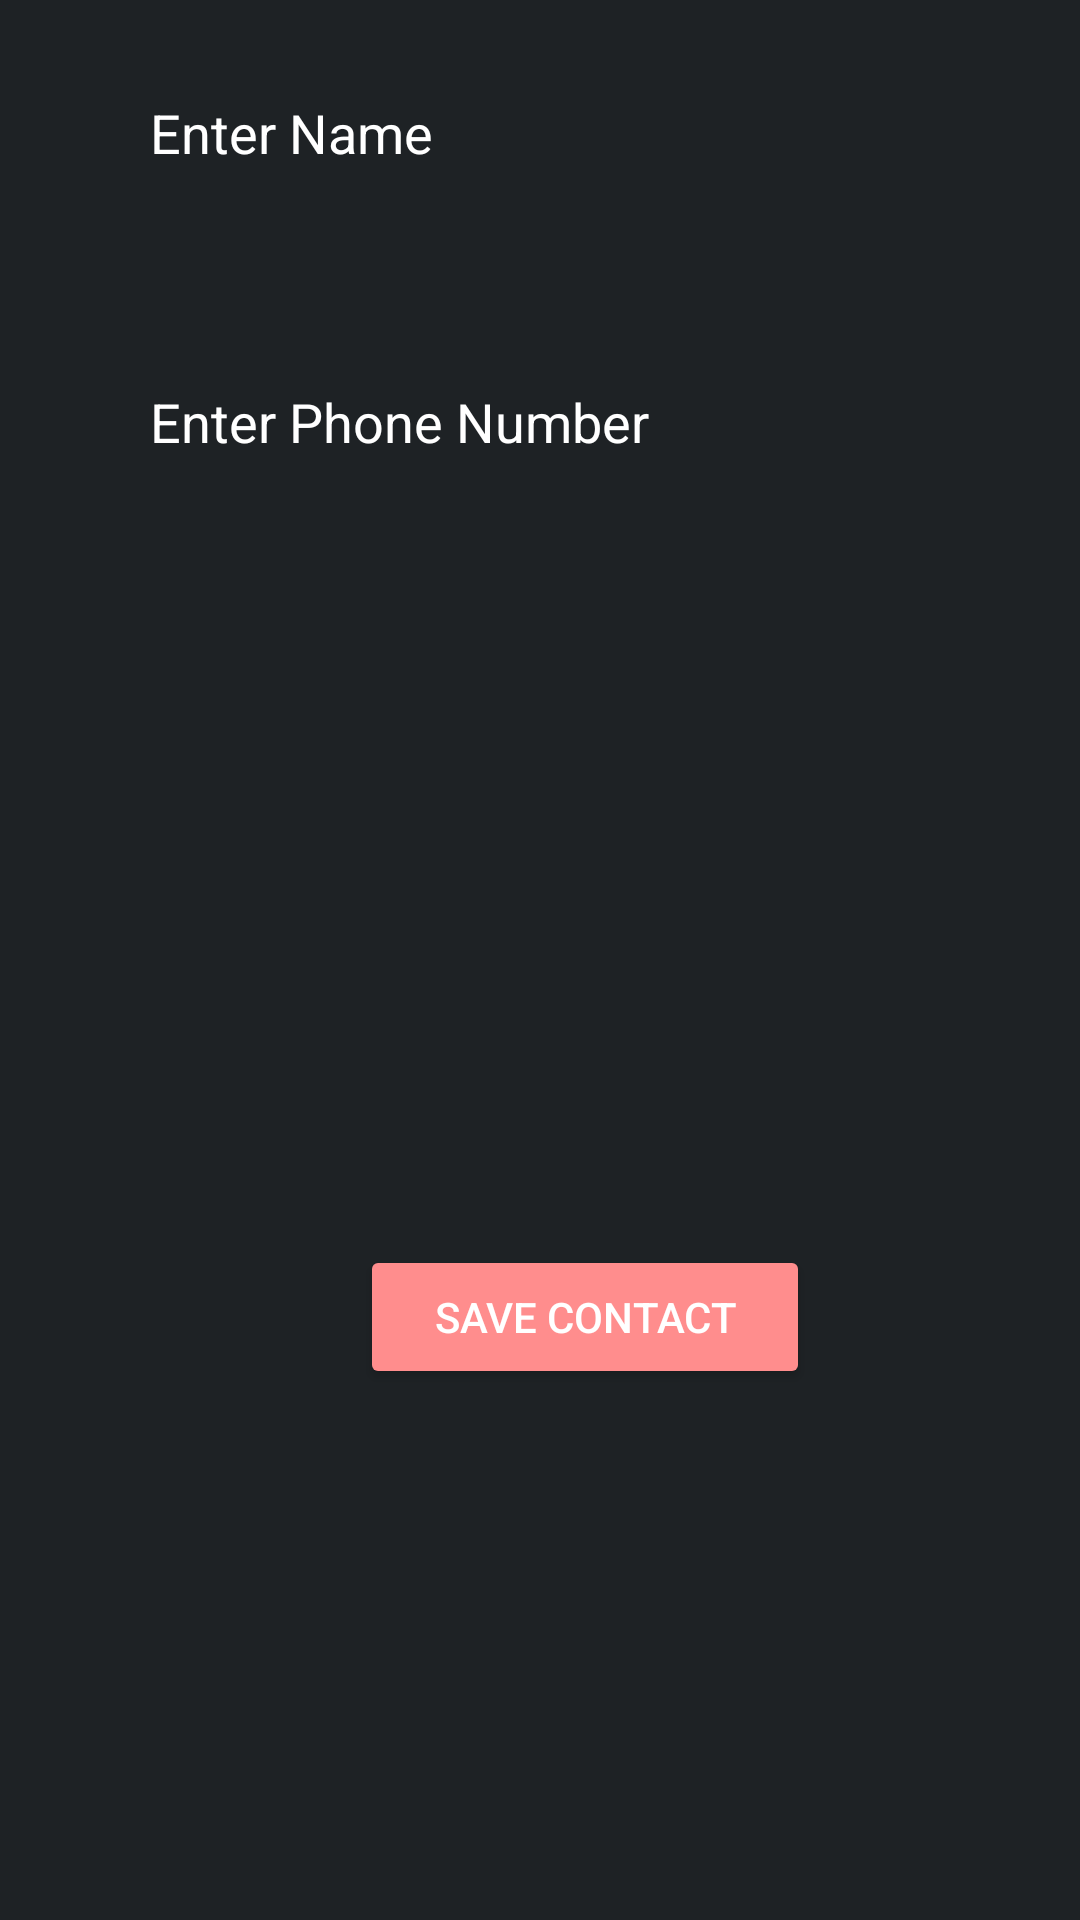

Layout XML and referenced resources for this Android screen:
<!-- AndroidManifest.xml: application theme Theme.Canary -->
<!-- res/layout/fragment_add_contact.xml -->
<?xml version="1.0" encoding="utf-8"?>
<androidx.constraintlayout.widget.ConstraintLayout xmlns:android="http://schemas.android.com/apk/res/android"
    xmlns:app="http://schemas.android.com/apk/res-auto"
    xmlns:tools="http://schemas.android.com/tools"
    android:layout_width="match_parent"
    android:layout_height="match_parent"
    android:background="@color/dark_grey"
    tools:context=".fragments.AddContactFragment">


    <TextView
        android:id="@+id/textView2"
        android:layout_width="wrap_content"
        android:layout_height="wrap_content"
        android:layout_marginTop="32dp"
        android:text="@string/enter_name"
        android:textColor="@color/white"
        android:textSize="18sp"
        app:layout_constraintStart_toStartOf="@+id/guideline5"
        app:layout_constraintTop_toTopOf="parent" />

    <TextView
        android:id="@+id/textView3"
        android:layout_width="wrap_content"
        android:layout_height="wrap_content"
        android:layout_marginTop="24dp"
        android:text="@string/enter_phone_number"
        android:textColor="@color/white"
        android:textSize="18sp"
        app:layout_constraintStart_toStartOf="@+id/textView2"
        app:layout_constraintTop_toBottomOf="@+id/personName" />

    <EditText
        android:id="@+id/phone"
        android:layout_width="0dp"
        android:layout_height="wrap_content"
        android:background="@drawable/edt_background"
        android:ems="10"
        android:inputType="phone"
        android:minHeight="48dp"
        android:padding="10dp"
        android:textColor="@color/white"
        app:layout_constraintEnd_toStartOf="@+id/guideline2"
        app:layout_constraintHorizontal_bias="0.0"
        app:layout_constraintStart_toStartOf="@+id/guideline5"
        app:layout_constraintTop_toBottomOf="@+id/textView3" />

    <EditText
        android:id="@+id/personName"
        android:layout_width="0dp"
        android:layout_height="wrap_content"
        android:ems="10"
        android:inputType="textPersonName"
        android:minHeight="48dp"
        android:padding="10dp"
        android:textColor="@color/white"
        android:background="@drawable/edt_background"
        app:layout_constraintEnd_toStartOf="@+id/guideline2"
        app:layout_constraintStart_toStartOf="@+id/guideline5"
        app:layout_constraintTop_toBottomOf="@+id/textView2" />

    <TextView
        android:id="@+id/message_title"
        android:layout_width="wrap_content"
        android:layout_height="wrap_content"
        android:layout_marginTop="24dp"
        android:text="@string/your_message"
        android:textColor="@color/white"
        android:textSize="18sp"
        android:visibility="invisible"
        app:layout_constraintStart_toStartOf="@+id/textView3"
        app:layout_constraintTop_toBottomOf="@+id/phone" />

    <EditText
        android:id="@+id/personal_message"
        android:layout_width="0dp"
        android:layout_height="150dp"
        android:background="@drawable/edt_background"
        android:padding="10dp"
        android:textColor="@color/white"
        android:visibility="invisible"
        app:layout_constraintEnd_toStartOf="@+id/guideline2"
        app:layout_constraintHorizontal_bias="0.0"
        app:layout_constraintStart_toStartOf="@+id/guideline5"
        app:layout_constraintTop_toBottomOf="@+id/message_title" />

    <Button
        android:id="@+id/add_contact"
        android:layout_width="150dp"
        android:layout_height="wrap_content"
        android:layout_marginTop="16dp"
        android:text="@string/save_contact"
        android:textColor="@color/white"
        android:backgroundTint="@color/pink_50"
        app:layout_constraintEnd_toStartOf="@+id/guideline2"
        app:layout_constraintStart_toStartOf="@+id/guideline5"
        app:layout_constraintTop_toBottomOf="@+id/personal_message" />

    <Button
        android:id="@+id/delete_btn"
        android:layout_width="150dp"
        android:layout_height="wrap_content"
        android:layout_marginTop="16dp"
        android:text="@string/delete"
        android:backgroundTint="@color/pink_50"
        android:visibility="invisible"
        app:layout_constraintEnd_toEndOf="@+id/add_contact"
        app:layout_constraintHorizontal_bias="0.518"
        app:layout_constraintStart_toStartOf="@+id/add_contact"
        app:layout_constraintTop_toBottomOf="@+id/add_contact" />

    <androidx.constraintlayout.widget.Guideline
        android:id="@+id/guideline2"
        android:layout_width="wrap_content"
        android:layout_height="wrap_content"
        android:orientation="vertical"
        app:layout_constraintGuide_begin="340dp" />

    <androidx.constraintlayout.widget.Guideline
        android:id="@+id/guideline5"
        android:layout_width="wrap_content"
        android:layout_height="wrap_content"
        android:orientation="vertical"
        app:layout_constraintGuide_begin="50dp" />

</androidx.constraintlayout.widget.ConstraintLayout>
<!-- resources referenced by this layout -->
<resources>
  <color name="dark_grey">#1E2225</color>
  <color name="pink_50">#FF8D8D</color>
  <color name="white">#FFFFFFFF</color>
  <string name="delete">Delete</string>
  <string name="enter_name">Enter Name</string>
  <string name="enter_phone_number">Enter Phone Number</string>
  <string name="save_contact">Save Contact</string>
  <string name="your_message">Your Message</string>
  <style name="Theme.Canary" parent="Theme.MaterialComponents.DayNight.NoActionBar">
          
          <item name="colorPrimary">@color/purple_500</item>
          <item name="colorPrimaryVariant">@color/purple_700</item>
          <item name="colorOnPrimary">@color/white</item>
          
          <item name="colorSecondary">@color/teal_200</item>
          <item name="colorSecondaryVariant">@color/teal_700</item>
          <item name="colorOnSecondary">@color/black</item>
          
          <item name="android:statusBarColor" tools:targetApi="l">?attr/colorPrimaryVariant</item>
          <item name="android:windowTranslucentStatus">true</item>
          
      </style>
  <color name="purple_500">#124f67</color>
  <color name="purple_700">#011c37</color>
  <color name="teal_200">#f5f7e2</color>
  <color name="teal_700">#b7c6b5</color>
  <color name="black">#FF000000</color>
</resources>
